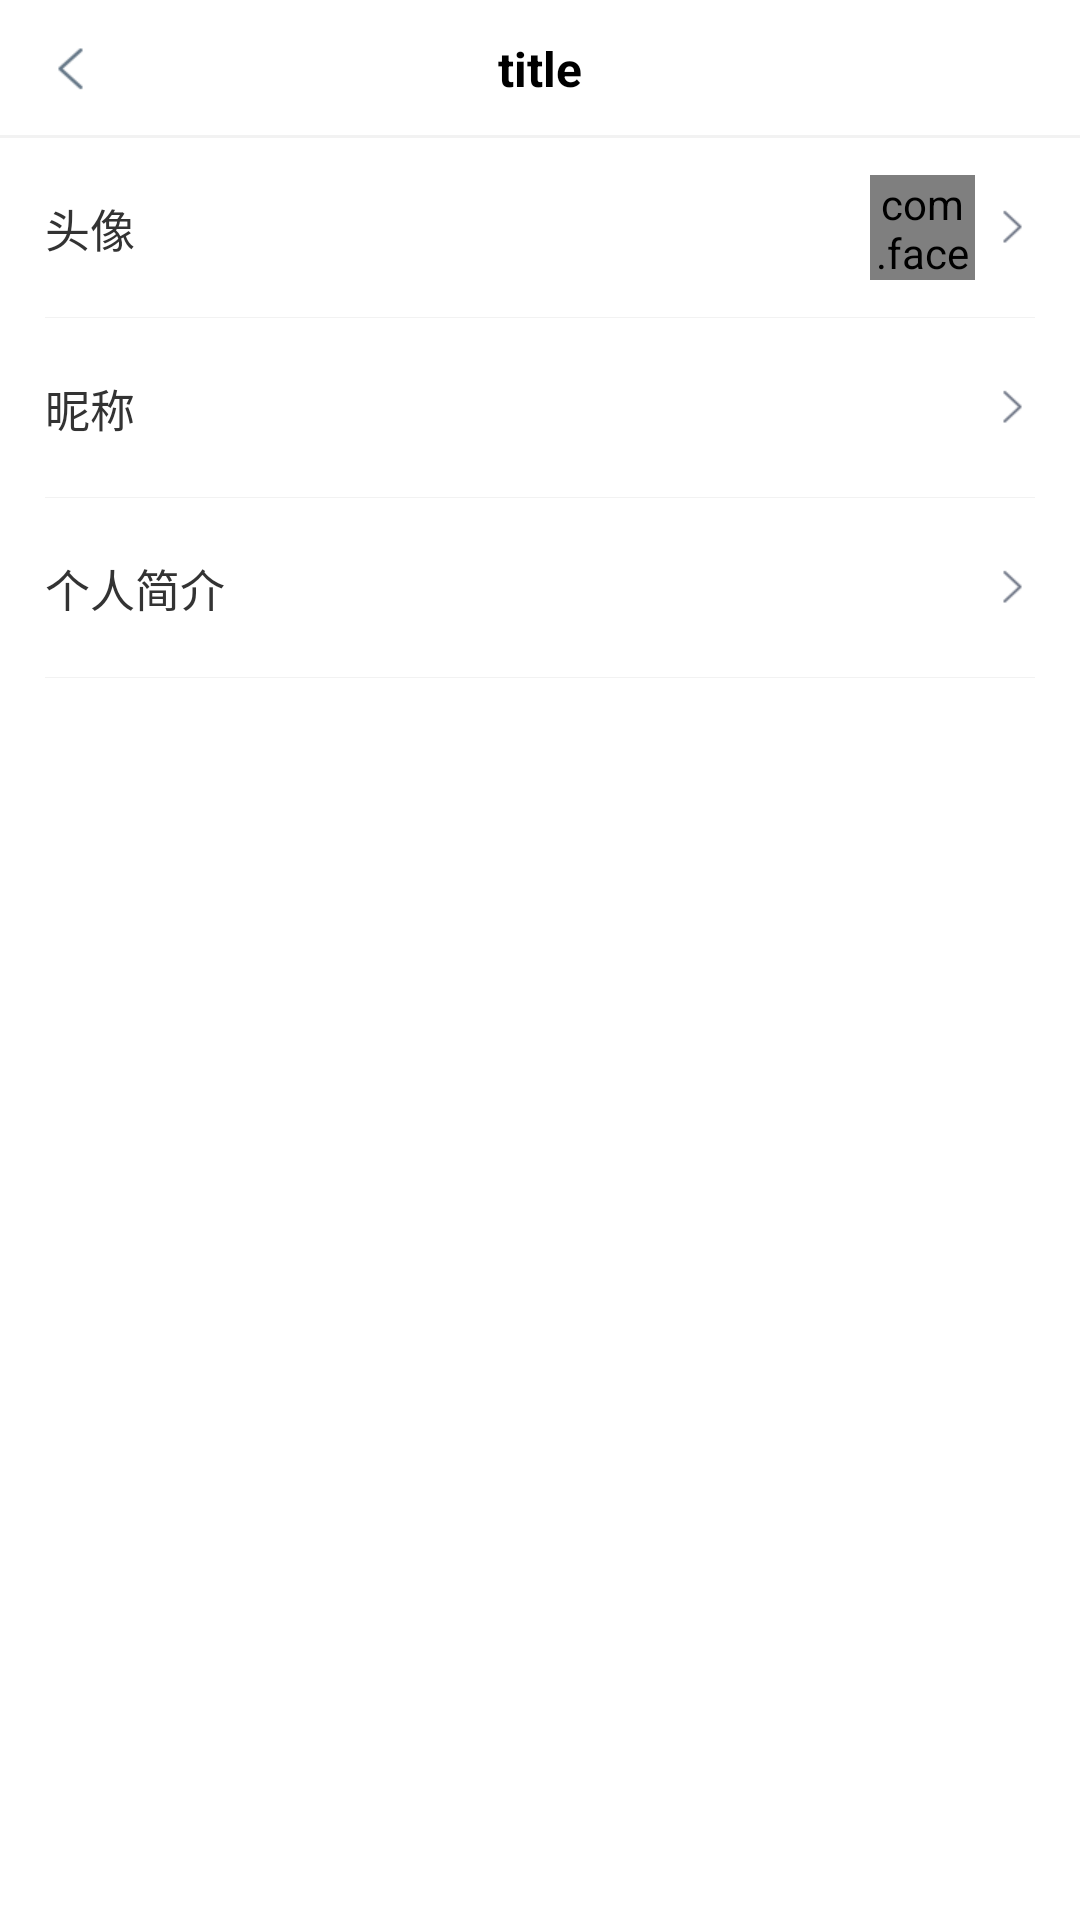

Reconstruct the res/layout file that produces this screen, plus the resources it refers to.
<!-- AndroidManifest.xml: application theme AppTheme -->
<!-- res/layout/activity_edit.xml -->
<?xml version="1.0" encoding="utf-8"?>
<LinearLayout xmlns:android="http://schemas.android.com/apk/res/android"
    xmlns:app="http://schemas.android.com/apk/res-auto"
    android:layout_width="match_parent"
    android:layout_height="match_parent"
    android:background="@color/white"
    android:orientation="vertical">

    <include layout="@layout/layout_title_bar" />

    <RelativeLayout
        android:id="@+id/rl_avatar"
        android:layout_width="match_parent"
        android:layout_height="60dp"
        android:paddingLeft="15dp"
        android:paddingRight="15dp">

        <TextView
            android:layout_width="wrap_content"
            android:layout_height="wrap_content"
            android:layout_centerVertical="true"
            android:text="头像"
            android:textColor="@color/text_333"
            android:textSize="15sp" />

        <com.facebook.drawee.view.SimpleDraweeView
            android:id="@+id/avatar"
            android:layout_width="35dp"
            android:layout_height="35dp"
            android:layout_alignParentRight="true"
            android:layout_centerVertical="true"
            android:layout_gravity="center_horizontal"
            android:layout_marginRight="20dp"
            app:placeholderImage="@mipmap/default_avatar"
            app:placeholderImageScaleType="centerCrop"
            app:roundAsCircle="true" />

        <ImageView
            android:layout_width="wrap_content"
            android:layout_height="wrap_content"
            android:layout_alignParentRight="true"
            android:layout_centerVertical="true"
            android:src="@mipmap/icon_gd" />

        <View
            android:layout_width="match_parent"
            android:layout_height="1px"
            android:layout_alignParentBottom="true"
            android:background="@color/line_light" />
    </RelativeLayout>

    <RelativeLayout
        android:id="@+id/rl_name"
        android:layout_width="match_parent"
        android:layout_height="60dp"
        android:paddingLeft="15dp"
        android:paddingRight="15dp">

        <TextView
            android:layout_width="wrap_content"
            android:layout_height="wrap_content"
            android:layout_centerVertical="true"
            android:text="昵称"
            android:textColor="@color/text_333"
            android:textSize="15sp" />

        <TextView
            android:id="@+id/tv_name"
            android:layout_width="wrap_content"
            android:layout_height="wrap_content"
            android:layout_alignParentRight="true"
            android:layout_centerVertical="true"
            android:layout_marginRight="20dp"
            android:textColor="@color/text_999" />

        <ImageView
            android:layout_width="wrap_content"
            android:layout_height="wrap_content"
            android:layout_alignParentRight="true"
            android:layout_centerVertical="true"
            android:src="@mipmap/icon_gd" />

        <View
            android:layout_width="match_parent"
            android:layout_height="1px"
            android:layout_alignParentBottom="true"
            android:background="@color/line_light" />
    </RelativeLayout>

    <RelativeLayout
        android:id="@+id/intro"
        android:layout_width="match_parent"
        android:layout_height="60dp"
        android:paddingLeft="15dp"
        android:paddingRight="15dp">

        <TextView
            android:layout_width="wrap_content"
            android:layout_height="wrap_content"
            android:layout_centerVertical="true"
            android:text="个人简介"
            android:textColor="@color/text_333"
            android:textSize="15sp" />

        <TextView
            android:id="@+id/tv_intro"
            android:layout_width="wrap_content"
            android:layout_height="wrap_content"
            android:layout_alignParentRight="true"
            android:layout_centerVertical="true"
            android:layout_marginRight="20dp"
            android:textColor="@color/text_999" />

        <ImageView
            android:layout_width="wrap_content"
            android:layout_height="wrap_content"
            android:layout_alignParentRight="true"
            android:layout_centerVertical="true"
            android:src="@mipmap/icon_gd" />

        <View
            android:layout_width="match_parent"
            android:layout_height="1px"
            android:layout_alignParentBottom="true"
            android:background="@color/line_light" />
    </RelativeLayout>

</LinearLayout>
<!-- res/layout/layout_title_bar.xml (included above) -->
<?xml version="1.0" encoding="utf-8"?>
<RelativeLayout xmlns:android="http://schemas.android.com/apk/res/android"
    android:layout_width="match_parent"
    android:layout_height="46dp"
    android:background="@color/white">

    <TextView
        android:id="@+id/title"
        android:layout_width="wrap_content"
        android:layout_height="wrap_content"
        android:layout_centerInParent="true"
        android:text="title"
        android:textColor="@color/black"
        android:textSize="16sp"
        android:textStyle="bold" />

    <TextView
        android:id="@+id/btn_left"
        android:layout_width="wrap_content"
        android:layout_height="wrap_content"
        android:layout_centerVertical="true"
        android:drawableLeft="@mipmap/icon_fh"
        android:padding="16dp" />

    <View
        android:layout_width="match_parent"
        android:layout_height="1dp"
        android:layout_alignParentBottom="true"
        android:background="@color/line_light" />
</RelativeLayout>
<!-- resources referenced by this layout -->
<resources>
  <color name="black">#000000</color>
  <color name="line_light">#f2f2f2</color>
  <color name="text_333">#333333</color>
  <color name="text_999">#999999</color>
  <color name="white">#ffffff</color>
  <!-- mipmap default_avatar: png bitmap (mipmap-xhdpi, 3386 bytes) -->
  <!-- mipmap icon_fh: png bitmap (mipmap-xhdpi, 1347 bytes) -->
  <!-- mipmap icon_gd: png bitmap (mipmap-xhdpi, 1247 bytes) -->
  <style name="AppTheme" parent="Theme.AppCompat.Light.NoActionBar">
          
          <item name="colorPrimary">@color/colorPrimary</item>
          <item name="colorPrimaryDark">@color/colorPrimaryDark</item>
          <item name="colorAccent">@color/colorAccent</item>
      </style>
  <color name="colorPrimary">#3399ff</color>
  <color name="colorPrimaryDark">#3399ff</color>
  <color name="colorAccent">#3399ff</color>
</resources>
